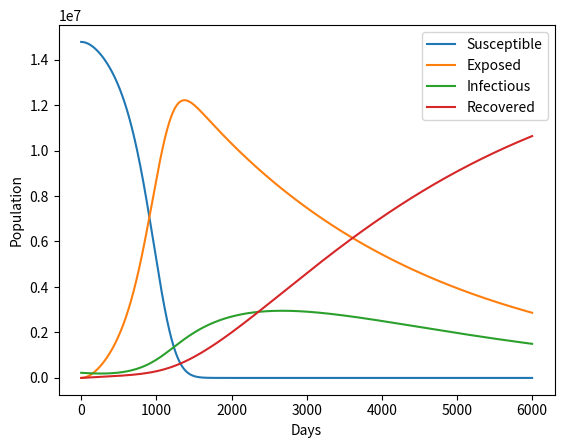

Generate this figure with matplotlib:
import numpy as np
from scipy.integrate import odeint
import matplotlib.pyplot as plt

# SEIR model differential equations with time-varying beta
def seir_model(y, t, N, beta_func, sigma, gamma):
    S, E, I, R = y
    beta = beta_func(t)
    dSdt = -beta * I * S / N
    dEdt = beta * I * S / N - sigma * E
    dIdt = sigma * E - gamma * I
    dRdt = gamma * I
    return dSdt, dEdt, dIdt, dRdt

# Set up initial conditions and parameters
N = 15000000  # total population
I0 = 225000    # initial number of infected individuals
E0 = 0    # initial number of exposed individuals
S0 = N - I0 - E0  # initial number of susceptible individuals
R0 = 0    # initial number of recovered individuals
sigma = 0.00032  # exposure rate
gamma = 0.0009 # recovery rate

# Define the time-varying beta function
def beta_func(t):
    return (-0.1921 * (t/365)**2 + 3.21 * (t/365)) / 100

# Set up the time grid (e.g., days)
t = np.arange(0, 6000, 1)

# Solve the SEIR equations with time-varying beta
solution = odeint(seir_model, [S0, E0, I0, R0], t, args=(N, beta_func, sigma, gamma))

# Extract results
S, E, I, R = solution.T

# Plot the results
plt.plot(t, S, label='Susceptible')
plt.plot(t, E, label='Exposed')
plt.plot(t, I, label='Infectious')
plt.plot(t, R, label='Recovered')
plt.xlabel('Days')
plt.ylabel('Population')
plt.legend()
plt.show()